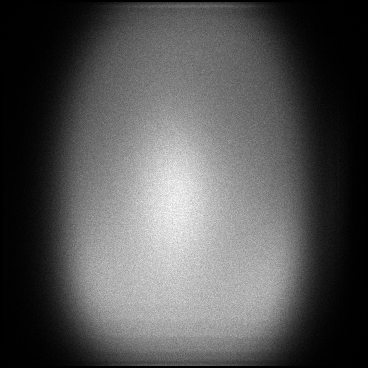

The data file committed next to this chart (first rows):
x, y, count
2, 3, 1
2, 12, 1
2, 13, 1
2, 21, 1
2, 39, 1
2, 40, 1
2, 41, 1
2, 50, 1
2, 51, 1
2, 52, 1
2, 55, 1
2, 60, 1
2, 62, 2
2, 63, 1
2, 66, 1
2, 68, 1
2, 69, 1
2, 71, 1
2, 72, 2
2, 73, 2
2, 75, 1
2, 77, 2
2, 78, 2
2, 79, 1
2, 80, 1
2, 81, 2
2, 82, 1
2, 83, 2
2, 86, 2
2, 88, 2
2, 89, 1
2, 90, 1
2, 91, 1
2, 93, 2
2, 95, 1
2, 97, 1
2, 98, 2
2, 100, 2
2, 101, 2
2, 103, 3
2, 104, 2
2, 105, 1
2, 106, 1
2, 107, 1
2, 109, 2
2, 110, 1
2, 111, 3
2, 112, 2
2, 114, 2
2, 117, 2
2, 118, 3
2, 119, 1
2, 120, 3
2, 121, 2
2, 122, 2
2, 123, 1
2, 125, 2
2, 127, 3
2, 128, 1
2, 129, 1
... 127,533 more rows
